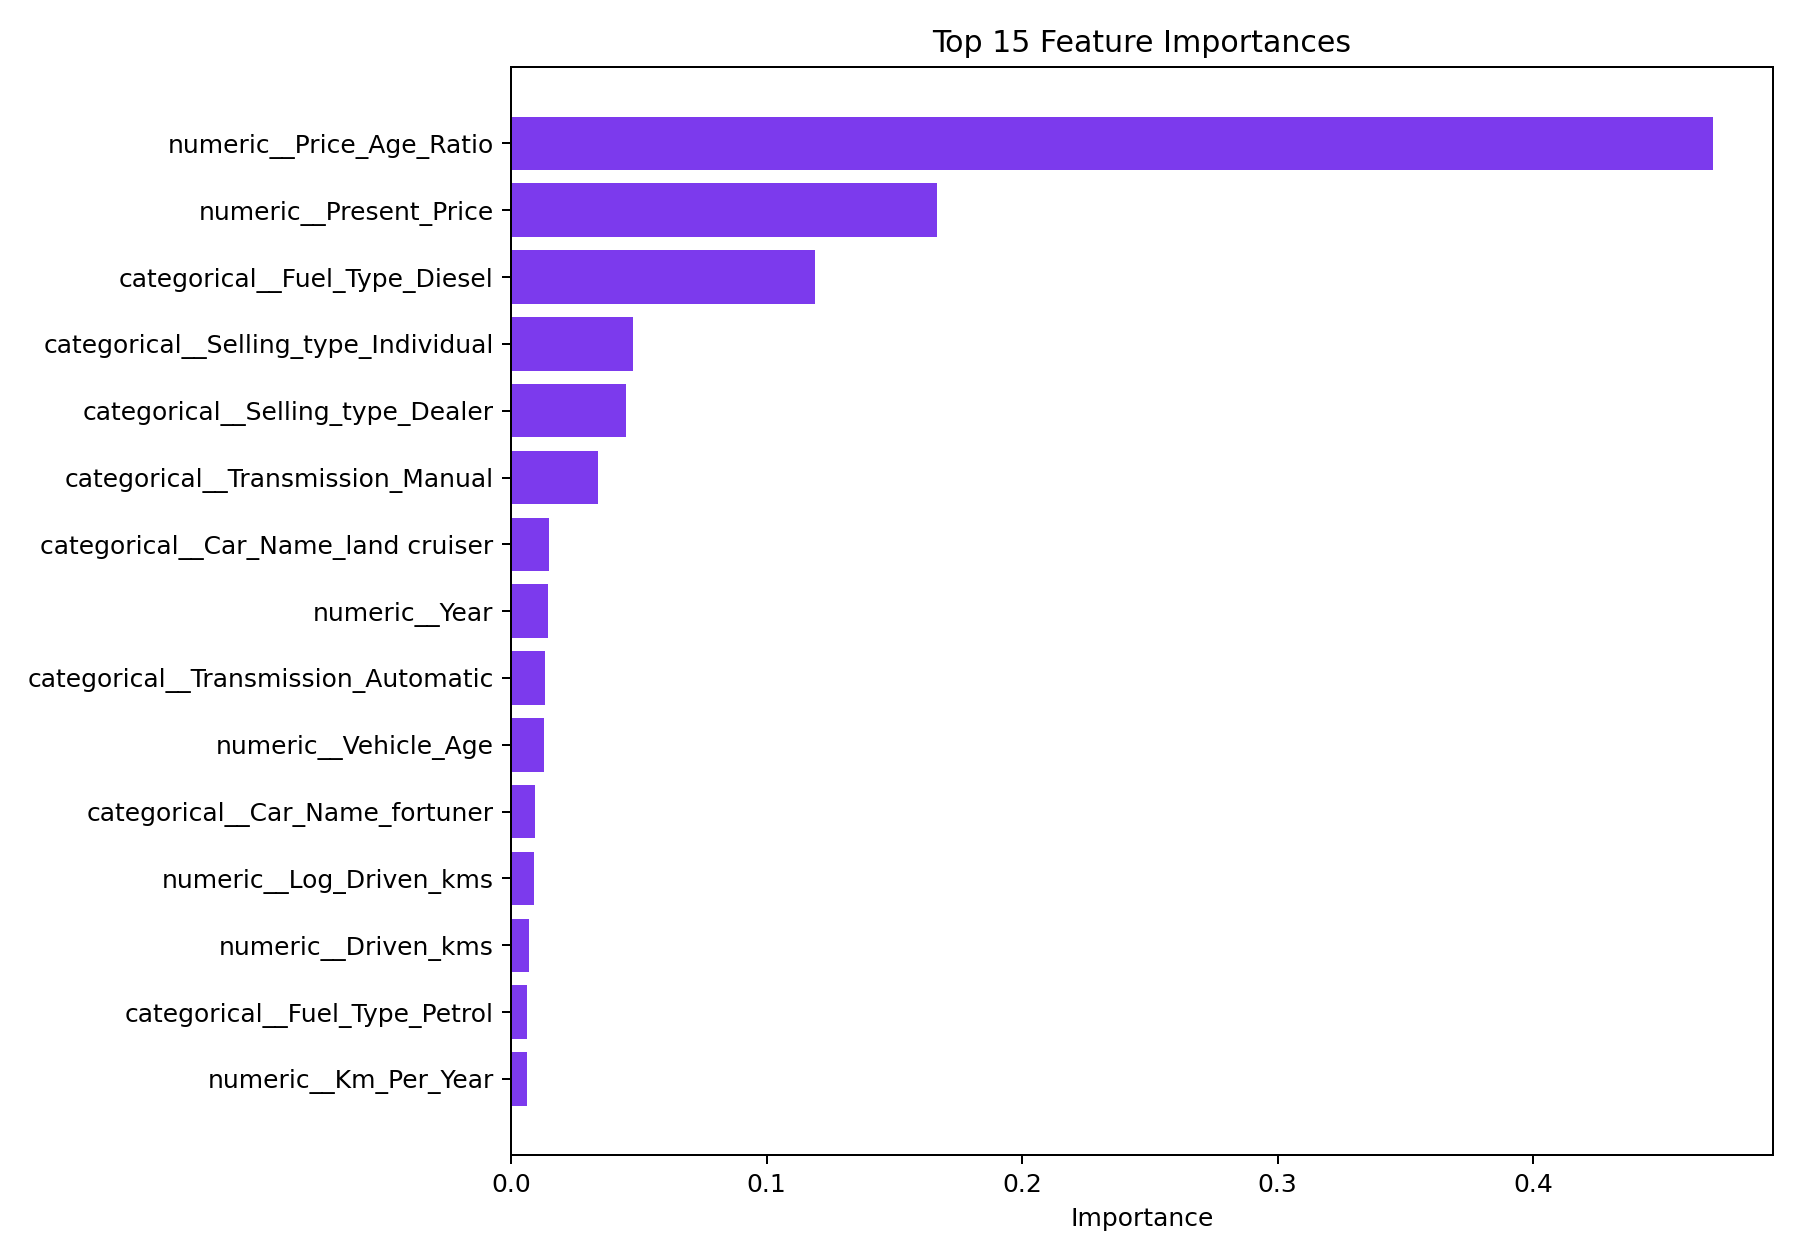

The table this chart was drawn from, first rows:
feature, importance
numeric__Price_Age_Ratio, 0.4704
numeric__Present_Price, 0.1666
categorical__Fuel_Type_Diesel, 0.1191
categorical__Selling_type_Individual, 0.04755
categorical__Selling_type_Dealer, 0.04491
categorical__Transmission_Manual, 0.03405
categorical__Car_Name_land cruiser, 0.015
numeric__Year, 0.0144
categorical__Transmission_Automatic, 0.01322
numeric__Vehicle_Age, 0.01268
categorical__Car_Name_fortuner, 0.009236
numeric__Log_Driven_kms, 0.00903
numeric__Driven_kms, 0.006939
categorical__Fuel_Type_Petrol, 0.006317
numeric__Km_Per_Year, 0.006041
categorical__Car_Name_innova, 0.00584
categorical__Car_Name_corolla altis, 0.003333
categorical__Brand_Toyota, 0.002793
categorical__Car_Name_swift, 0.001847
categorical__Brand_Hyundai, 0.001357
categorical__Car_Name_city, 0.001106
categorical__Car_Name_ciaz, 0.001057
categorical__Brand_Maruti, 0.0009627
categorical__Car_Name_creta, 0.000943
categorical__Brand_Honda, 0.0009206
categorical__Car_Name_verna, 0.0006404
numeric__Brand_Goodwill, 0.0004613
categorical__Car_Name_grand i10, 0.0004297
categorical__Car_Name_ertiga, 0.0003422
categorical__Car_Name_eon, 0.0003305
categorical__Brand_Royal Enfield, 0.0002297
categorical__Car_Name_jazz, 0.0002098
categorical__Car_Name_amaze, 0.0001843
categorical__Car_Name_etios cross, 0.0001691
categorical__Car_Name_brio, 0.000162
categorical__Car_Name_camry, 0.0001598
categorical__Car_Name_i20, 0.0001406
categorical__Car_Name_elantra, 0.0001234
numeric__Owner, 0.0001144
categorical__Car_Name_alto k10, 9.399815922222437e-05
categorical__Fuel_Type_CNG, 6.518154833048072e-05
categorical__Car_Name_omni, 6.069760912205529e-05
categorical__Car_Name_dzire, 5.853204711155713e-05
categorical__Car_Name_ritz, 5.780670617469578e-05
categorical__Car_Name_sx4, 5.4812929145031134e-05
categorical__Brand_KTM, 4.7022214961935484e-05
categorical__Car_Name_i10, 3.233040517934239e-05
categorical__Car_Name_wagon r, 2.9108466348185803e-05
categorical__Car_Name_etios g, 1.9638780886603156e-05
categorical__Car_Name_xcent, 1.8462747400739257e-05
categorical__Vehicle_Category_Two Wheele…, 1.7131503532788913e-05
categorical__Vehicle_Category_Four Wheel…, 1.3047586677359358e-05
categorical__Car_Name_ignis, 1.0347324668224101e-05
categorical__Car_Name_800, 9.942153237183682e-06
categorical__Owner_Group_High, 9.580465881698813e-06
categorical__Car_Name_etios gd, 9.292386092659756e-06
categorical__Car_Name_Bajaj Dominar 400, 7.964836960007676e-06
categorical__Car_Name_etios liva, 7.489516240746331e-06
categorical__Car_Name_Hyosung GT250R, 6.602055583800219e-06
categorical__Owner_Group_Low, 6.31975103538265e-06
... 61 more rows
